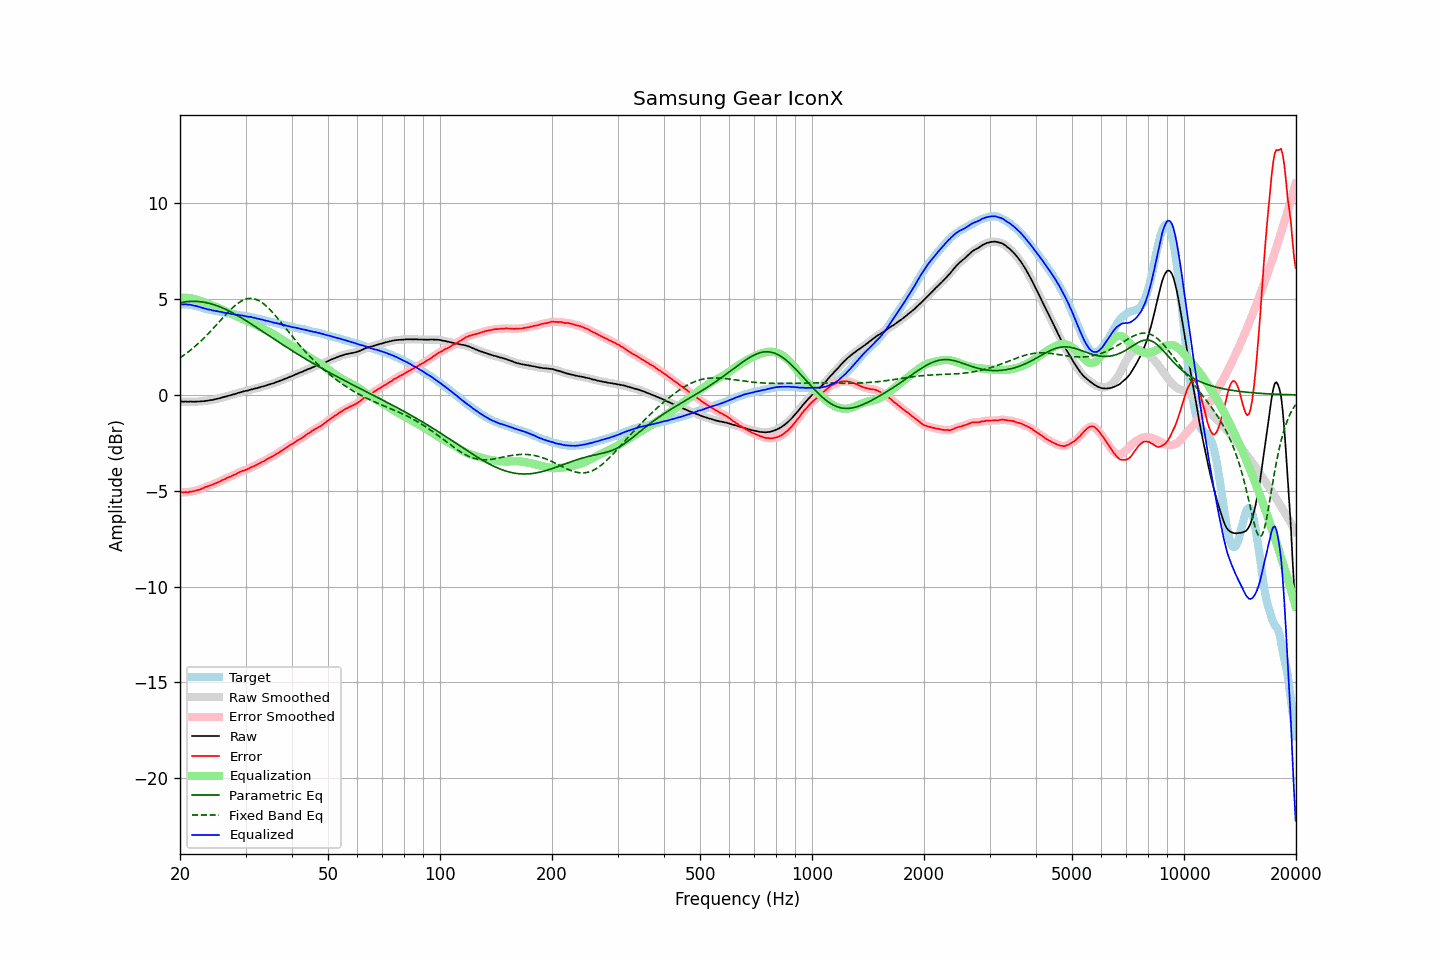

The table this chart was drawn from, first rows:
frequency, raw, error, smoothed, error_smoothed, equalization, parametric_eq, fixed_band_eq, equalized_raw, equalized_smoothed, target
20.00, -0.34, -5.07, -0.34, -5.07, 5.07, 4.81, 1.94, 4.73, 4.73, 4.73
20.20, -0.34, -5.07, -0.34, -5.07, 5.07, 4.83, 2.00, 4.73, 4.73, 4.73
20.40, -0.35, -5.08, -0.35, -5.08, 5.08, 4.84, 2.05, 4.72, 4.73, 4.73
20.61, -0.34, -5.07, -0.35, -5.08, 5.08, 4.86, 2.11, 4.73, 4.73, 4.73
20.81, -0.34, -5.07, -0.35, -5.07, 5.07, 4.87, 2.18, 4.73, 4.73, 4.73
21.02, -0.35, -5.08, -0.34, -5.07, 5.07, 4.88, 2.24, 4.71, 4.72, 4.73
21.23, -0.34, -5.05, -0.35, -5.06, 5.06, 4.88, 2.30, 4.71, 4.71, 4.71
21.44, -0.34, -5.04, -0.35, -5.04, 5.04, 4.89, 2.37, 4.70, 4.70, 4.70
21.66, -0.35, -5.03, -0.35, -5.03, 5.03, 4.89, 2.44, 4.68, 4.68, 4.68
21.87, -0.35, -5.01, -0.35, -5.01, 5.01, 4.89, 2.51, 4.66, 4.66, 4.66
22.09, -0.34, -4.99, -0.35, -4.99, 4.99, 4.89, 2.59, 4.65, 4.64, 4.65
22.31, -0.34, -4.96, -0.34, -4.96, 4.96, 4.88, 2.66, 4.62, 4.62, 4.62
22.54, -0.34, -4.94, -0.34, -4.94, 4.93, 4.87, 2.74, 4.59, 4.60, 4.60
22.76, -0.33, -4.91, -0.33, -4.91, 4.90, 4.87, 2.82, 4.57, 4.57, 4.58
22.99, -0.32, -4.87, -0.33, -4.87, 4.87, 4.85, 2.90, 4.55, 4.55, 4.55
23.22, -0.32, -4.84, -0.32, -4.84, 4.84, 4.84, 2.98, 4.52, 4.52, 4.52
23.45, -0.30, -4.79, -0.31, -4.80, 4.81, 4.82, 3.06, 4.51, 4.50, 4.49
23.69, -0.30, -4.78, -0.30, -4.77, 4.78, 4.81, 3.15, 4.47, 4.48, 4.48
23.92, -0.28, -4.74, -0.28, -4.74, 4.74, 4.79, 3.24, 4.46, 4.46, 4.46
24.16, -0.26, -4.71, -0.27, -4.72, 4.71, 4.77, 3.33, 4.45, 4.44, 4.45
24.40, -0.26, -4.69, -0.26, -4.68, 4.68, 4.74, 3.42, 4.42, 4.42, 4.43
24.65, -0.24, -4.65, -0.24, -4.65, 4.65, 4.72, 3.51, 4.40, 4.41, 4.41
24.89, -0.22, -4.61, -0.22, -4.61, 4.61, 4.69, 3.60, 4.39, 4.39, 4.39
25.14, -0.20, -4.58, -0.20, -4.58, 4.58, 4.66, 3.69, 4.38, 4.37, 4.38
25.39, -0.18, -4.54, -0.18, -4.54, 4.54, 4.63, 3.79, 4.36, 4.36, 4.36
25.65, -0.16, -4.51, -0.16, -4.50, 4.50, 4.59, 3.88, 4.34, 4.34, 4.35
25.91, -0.13, -4.45, -0.14, -4.46, 4.46, 4.56, 3.97, 4.33, 4.33, 4.32
26.16, -0.11, -4.42, -0.11, -4.42, 4.42, 4.52, 4.06, 4.31, 4.31, 4.31
26.43, -0.09, -4.39, -0.09, -4.38, 4.38, 4.48, 4.15, 4.29, 4.29, 4.30
26.69, -0.07, -4.34, -0.07, -4.34, 4.35, 4.45, 4.24, 4.27, 4.28, 4.27
26.96, -0.04, -4.30, -0.05, -4.31, 4.31, 4.40, 4.33, 4.27, 4.26, 4.26
27.23, -0.02, -4.27, -0.02, -4.27, 4.27, 4.36, 4.42, 4.25, 4.25, 4.25
27.50, -0.00, -4.24, 0.00, -4.23, 4.23, 4.32, 4.50, 4.23, 4.23, 4.24
27.77, 0.03, -4.19, 0.02, -4.20, 4.19, 4.27, 4.58, 4.22, 4.21, 4.22
28.05, 0.05, -4.16, 0.05, -4.16, 4.15, 4.23, 4.65, 4.20, 4.20, 4.21
28.33, 0.07, -4.12, 0.08, -4.12, 4.11, 4.18, 4.72, 4.18, 4.19, 4.19
28.62, 0.11, -4.07, 0.10, -4.07, 4.08, 4.13, 4.78, 4.18, 4.18, 4.18
28.90, 0.13, -4.03, 0.13, -4.03, 4.04, 4.08, 4.84, 4.17, 4.17, 4.16
29.19, 0.15, -3.99, 0.15, -3.99, 4.00, 4.04, 4.89, 4.15, 4.15, 4.14
29.48, 0.18, -3.96, 0.18, -3.96, 3.96, 3.98, 4.94, 4.14, 4.14, 4.14
29.78, 0.20, -3.93, 0.20, -3.93, 3.93, 3.93, 4.97, 4.13, 4.12, 4.13
30.08, 0.22, -3.90, 0.21, -3.90, 3.89, 3.88, 5.00, 4.11, 4.11, 4.12
30.38, 0.23, -3.87, 0.24, -3.87, 3.86, 3.83, 5.02, 4.09, 4.09, 4.10
30.68, 0.26, -3.83, 0.26, -3.83, 3.82, 3.78, 5.04, 4.08, 4.08, 4.09
30.99, 0.29, -3.77, 0.28, -3.79, 3.79, 3.72, 5.04, 4.07, 4.07, 4.06
31.30, 0.30, -3.75, 0.31, -3.75, 3.75, 3.67, 5.04, 4.05, 4.05, 4.05
31.61, 0.33, -3.71, 0.32, -3.71, 3.71, 3.61, 5.02, 4.04, 4.03, 4.04
31.93, 0.35, -3.67, 0.34, -3.67, 3.67, 3.56, 5.00, 4.02, 4.01, 4.02
32.24, 0.36, -3.63, 0.36, -3.63, 3.63, 3.51, 4.97, 3.99, 3.99, 3.99
32.57, 0.39, -3.58, 0.39, -3.59, 3.59, 3.45, 4.93, 3.97, 3.97, 3.97
32.89, 0.41, -3.55, 0.41, -3.54, 3.54, 3.39, 4.88, 3.95, 3.95, 3.96
33.22, 0.44, -3.49, 0.43, -3.50, 3.50, 3.34, 4.82, 3.94, 3.93, 3.93
33.55, 0.46, -3.46, 0.46, -3.46, 3.45, 3.28, 4.76, 3.91, 3.91, 3.92
33.89, 0.48, -3.41, 0.48, -3.41, 3.41, 3.23, 4.69, 3.89, 3.89, 3.89
34.23, 0.51, -3.36, 0.51, -3.36, 3.36, 3.17, 4.62, 3.87, 3.87, 3.87
34.57, 0.54, -3.31, 0.53, -3.31, 3.32, 3.12, 4.54, 3.85, 3.85, 3.85
34.92, 0.56, -3.27, 0.56, -3.27, 3.27, 3.06, 4.45, 3.83, 3.83, 3.83
35.27, 0.59, -3.22, 0.58, -3.22, 3.22, 3.01, 4.36, 3.81, 3.81, 3.81
35.62, 0.61, -3.18, 0.61, -3.18, 3.17, 2.95, 4.27, 3.78, 3.79, 3.79
35.97, 0.64, -3.13, 0.64, -3.13, 3.13, 2.89, 4.18, 3.76, 3.77, 3.77
... 635 more rows
